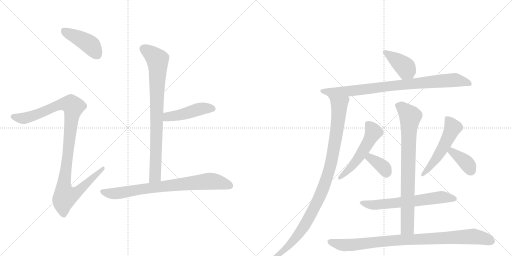
t = 0.00 s
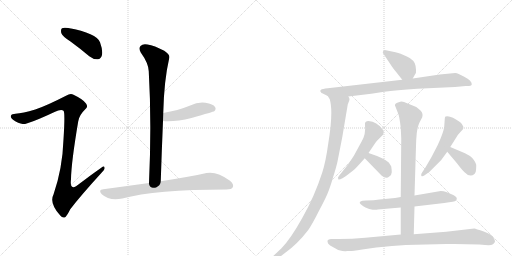
t = 2.36 s
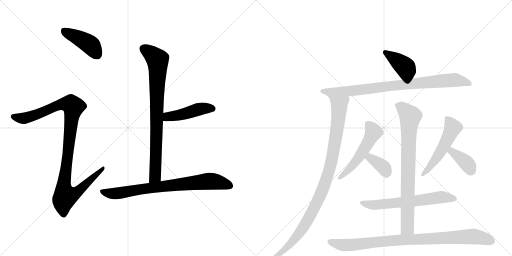
t = 4.71 s
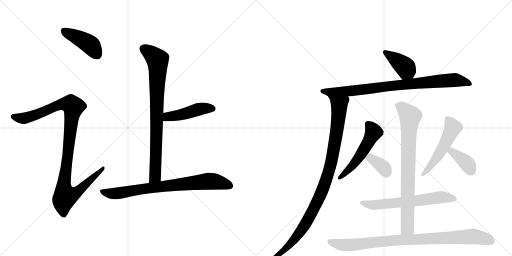
t = 7.07 s
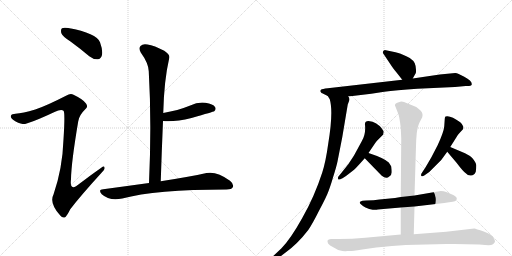
t = 9.43 s
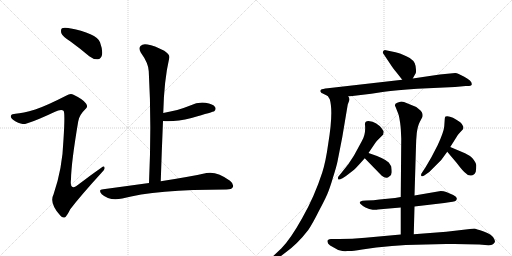
t = 11.78 s

The animated SVG that drew these frames (rendered in a browser with its animation timeline set to each time). Animation: 15 CSS @keyframes rules; one cycle of 11.78 s.

<svg version="1.1" viewBox="0 0 2048 1024" xmlns="http://www.w3.org/2000/svg">
  <g stroke="lightgray" stroke-dasharray="1,1" stroke-width="1" transform="scale(4, 4)">
    <line x1="0" y1="0" x2="256" y2="256"></line>
    <line x1="256" y1="0" x2="0" y2="256"></line>
    <line x1="128" y1="0" x2="128" y2="256"></line>
    <line x1="0" y1="128" x2="256" y2="128"></line>
    <line x1="256" y1="0" x2="512" y2="256"></line>
    <line x1="512" y1="0" x2="256" y2="256"></line>
    <line x1="384" y1="0" x2="384" y2="256"></line>
    <line x1="256" y1="128" x2="512" y2="128"></line>
  </g>
<g transform="scale(1, -1) translate(0, -850)">
   <style type="text/css">
    @keyframes keyframes0 {
      from {
       stroke: black;
       stroke-dashoffset: 425;
       stroke-width: 128;
       }
       58% {
       animation-timing-function: step-end;
       stroke: black;
       stroke-dashoffset: 0;
       stroke-width: 128;
       }
       to {
       stroke: black;
       stroke-width: 1024;
       }
       }
       #make-me-a-hanzi-animation-0 {
         animation: keyframes0 0.595866s both;
         animation-delay: 0.000000s;
         animation-timing-function: linear;
       }
    @keyframes keyframes1 {
      from {
       stroke: black;
       stroke-dashoffset: 1061;
       stroke-width: 128;
       }
       78% {
       animation-timing-function: step-end;
       stroke: black;
       stroke-dashoffset: 0;
       stroke-width: 128;
       }
       to {
       stroke: black;
       stroke-width: 1024;
       }
       }
       #make-me-a-hanzi-animation-1 {
         animation: keyframes1 1.113444s both;
         animation-delay: 0.595866s;
         animation-timing-function: linear;
       }
    @keyframes keyframes2 {
      from {
       stroke: black;
       stroke-dashoffset: 817;
       stroke-width: 128;
       }
       73% {
       animation-timing-function: step-end;
       stroke: black;
       stroke-dashoffset: 0;
       stroke-width: 128;
       }
       to {
       stroke: black;
       stroke-width: 1024;
       }
       }
       #make-me-a-hanzi-animation-2 {
         animation: keyframes2 0.914876s both;
         animation-delay: 1.709310s;
         animation-timing-function: linear;
       }
    @keyframes keyframes3 {
      from {
       stroke: black;
       stroke-dashoffset: 459;
       stroke-width: 128;
       }
       60% {
       animation-timing-function: step-end;
       stroke: black;
       stroke-dashoffset: 0;
       stroke-width: 128;
       }
       to {
       stroke: black;
       stroke-width: 1024;
       }
       }
       #make-me-a-hanzi-animation-3 {
         animation: keyframes3 0.623535s both;
         animation-delay: 2.624186s;
         animation-timing-function: linear;
       }
    @keyframes keyframes4 {
      from {
       stroke: black;
       stroke-dashoffset: 772;
       stroke-width: 128;
       }
       72% {
       animation-timing-function: step-end;
       stroke: black;
       stroke-dashoffset: 0;
       stroke-width: 128;
       }
       to {
       stroke: black;
       stroke-width: 1024;
       }
       }
       #make-me-a-hanzi-animation-4 {
         animation: keyframes4 0.878255s both;
         animation-delay: 3.247721s;
         animation-timing-function: linear;
       }
    @keyframes keyframes5 {
      from {
       stroke: black;
       stroke-dashoffset: 391;
       stroke-width: 128;
       }
       56% {
       animation-timing-function: step-end;
       stroke: black;
       stroke-dashoffset: 0;
       stroke-width: 128;
       }
       to {
       stroke: black;
       stroke-width: 1024;
       }
       }
       #make-me-a-hanzi-animation-5 {
         animation: keyframes5 0.568197s both;
         animation-delay: 4.125977s;
         animation-timing-function: linear;
       }
    @keyframes keyframes6 {
      from {
       stroke: black;
       stroke-dashoffset: 847;
       stroke-width: 128;
       }
       73% {
       animation-timing-function: step-end;
       stroke: black;
       stroke-dashoffset: 0;
       stroke-width: 128;
       }
       to {
       stroke: black;
       stroke-width: 1024;
       }
       }
       #make-me-a-hanzi-animation-6 {
         animation: keyframes6 0.939290s both;
         animation-delay: 4.694173s;
         animation-timing-function: linear;
       }
    @keyframes keyframes7 {
      from {
       stroke: black;
       stroke-dashoffset: 992;
       stroke-width: 128;
       }
       76% {
       animation-timing-function: step-end;
       stroke: black;
       stroke-dashoffset: 0;
       stroke-width: 128;
       }
       to {
       stroke: black;
       stroke-width: 1024;
       }
       }
       #make-me-a-hanzi-animation-7 {
         animation: keyframes7 1.057292s both;
         animation-delay: 5.633464s;
         animation-timing-function: linear;
       }
    @keyframes keyframes8 {
      from {
       stroke: black;
       stroke-dashoffset: 526;
       stroke-width: 128;
       }
       63% {
       animation-timing-function: step-end;
       stroke: black;
       stroke-dashoffset: 0;
       stroke-width: 128;
       }
       to {
       stroke: black;
       stroke-width: 1024;
       }
       }
       #make-me-a-hanzi-animation-8 {
         animation: keyframes8 0.678060s both;
         animation-delay: 6.690755s;
         animation-timing-function: linear;
       }
    @keyframes keyframes9 {
      from {
       stroke: black;
       stroke-dashoffset: 356;
       stroke-width: 128;
       }
       54% {
       animation-timing-function: step-end;
       stroke: black;
       stroke-dashoffset: 0;
       stroke-width: 128;
       }
       to {
       stroke: black;
       stroke-width: 1024;
       }
       }
       #make-me-a-hanzi-animation-9 {
         animation: keyframes9 0.539714s both;
         animation-delay: 7.368815s;
         animation-timing-function: linear;
       }
    @keyframes keyframes10 {
      from {
       stroke: black;
       stroke-dashoffset: 522;
       stroke-width: 128;
       }
       63% {
       animation-timing-function: step-end;
       stroke: black;
       stroke-dashoffset: 0;
       stroke-width: 128;
       }
       to {
       stroke: black;
       stroke-width: 1024;
       }
       }
       #make-me-a-hanzi-animation-10 {
         animation: keyframes10 0.674805s both;
         animation-delay: 7.908529s;
         animation-timing-function: linear;
       }
    @keyframes keyframes11 {
      from {
       stroke: black;
       stroke-dashoffset: 375;
       stroke-width: 128;
       }
       55% {
       animation-timing-function: step-end;
       stroke: black;
       stroke-dashoffset: 0;
       stroke-width: 128;
       }
       to {
       stroke: black;
       stroke-width: 1024;
       }
       }
       #make-me-a-hanzi-animation-11 {
         animation: keyframes11 0.555176s both;
         animation-delay: 8.583333s;
         animation-timing-function: linear;
       }
    @keyframes keyframes12 {
      from {
       stroke: black;
       stroke-dashoffset: 622;
       stroke-width: 128;
       }
       67% {
       animation-timing-function: step-end;
       stroke: black;
       stroke-dashoffset: 0;
       stroke-width: 128;
       }
       to {
       stroke: black;
       stroke-width: 1024;
       }
       }
       #make-me-a-hanzi-animation-12 {
         animation: keyframes12 0.756185s both;
         animation-delay: 9.138509s;
         animation-timing-function: linear;
       }
    @keyframes keyframes13 {
      from {
       stroke: black;
       stroke-dashoffset: 799;
       stroke-width: 128;
       }
       72% {
       animation-timing-function: step-end;
       stroke: black;
       stroke-dashoffset: 0;
       stroke-width: 128;
       }
       to {
       stroke: black;
       stroke-width: 1024;
       }
       }
       #make-me-a-hanzi-animation-13 {
         animation: keyframes13 0.900228s both;
         animation-delay: 9.894694s;
         animation-timing-function: linear;
       }
    @keyframes keyframes14 {
      from {
       stroke: black;
       stroke-dashoffset: 907;
       stroke-width: 128;
       }
       75% {
       animation-timing-function: step-end;
       stroke: black;
       stroke-dashoffset: 0;
       stroke-width: 128;
       }
       to {
       stroke: black;
       stroke-width: 1024;
       }
       }
       #make-me-a-hanzi-animation-14 {
         animation: keyframes14 0.988118s both;
         animation-delay: 10.794922s;
         animation-timing-function: linear;
       }
</style>
<path d="M 282 684 Q 319 657 357 625 Q 373 612 391 613 Q 404 614 408 630 Q 412 648 400 681 Q 387 717 273 738 Q 255 741 248 737 Q 242 733 245 718 Q 249 705 282 684 Z" fill="lightgray"></path> 
<path d="M 141 412 Q 90 397 62 395 Q 47 395 44 388 Q 40 379 52 371 Q 74 356 91 354 Q 107 350 218 402 Q 245 415 254 407 Q 261 403 254 293 Q 250 176 214 72 Q 196 38 241 -12 Q 251 -25 262 -18 Q 269 -11 281 13 Q 323 68 408 161 Q 421 173 418 180 Q 417 189 405 179 Q 362 149 319 116 Q 277 80 284 133 Q 285 200 313 365 Q 317 390 341 413 Q 354 423 344 436 Q 334 452 294 471 Q 282 478 264 467 Q 186 427 141 412 Z" fill="lightgray"></path> 
<path d="M 643 125 Q 647 249 652 366 L 653 398 Q 656 528 677 618 Q 681 631 657 647 Q 617 668 590 672 Q 571 676 562 666 Q 553 657 563 640 Q 594 597 595 565 Q 607 358 596 118 C 595 88 642 95 643 125 Z" fill="lightgray"></path> 
<path d="M 652 366 Q 700 362 766 378 Q 854 403 857 405 Q 866 414 860 422 Q 853 434 822 439 Q 791 443 761 428 Q 736 418 709 410 Q 682 404 653 398 C 624 392 622 368 652 366 Z" fill="lightgray"></path> 
<path d="M 596 118 Q 509 106 413 93 Q 391 92 407 73 Q 438 45 489 56 Q 621 92 906 92 Q 927 92 931 101 Q 937 113 920 127 Q 868 166 826 158 Q 759 143 643 125 L 596 118 Z" fill="lightgray"></path> 
<path d="M 1651 536 L 1661 554 Q 1665 557 1664 571 Q 1664 585 1659 597 Q 1654 608 1639 618 Q 1624 627 1614 630 Q 1602 636 1582 641 L 1539 650 Q 1531 648 1531 639 L 1557 600 Q 1576 571 1583 564 L 1609 531 C 1628 507 1636 510 1651 536 Z" fill="lightgray"></path> 
<path d="M 1393 464 L 1485 475 L 1537 483 Q 1582 489 1669 495 L 1820 502 L 1863 506 Q 1885 505 1887 512 Q 1889 526 1857 543 L 1835 554 Q 1827 558 1821 558 L 1759 552 L 1651 536 L 1609 531 L 1311 497 Q 1288 494 1287 493 Q 1277 488 1284 481 Q 1285 478 1289 477 L 1311 466 L 1393 464 Z" fill="lightgray"></path> 
<path d="M 1311 466 L 1319 453 Q 1334 403 1313 276 Q 1303 203 1289 160 Q 1258 64 1209 -22 Q 1161 -108 1125 -144 L 1092 -175 Q 1085 -182 1091 -188 Q 1095 -195 1111 -184 L 1141 -161 Q 1190 -126 1233 -70 Q 1250 -45 1274 3 Q 1299 50 1309 73 Q 1319 96 1332 140 Q 1346 184 1350 204 L 1369 301 L 1391 432 L 1397 448 Q 1400 457 1393 464 C 1391 494 1298 493 1311 466 Z" fill="lightgray"></path> 
<path d="M 1474 238 L 1501 278 Q 1501 279 1507 286 L 1533 312 L 1535 324 L 1525 339 Q 1520 346 1505 356 Q 1491 366 1474 366 Q 1458 366 1460 351 Q 1464 314 1447 285 L 1416 228 L 1393 193 L 1357 148 Q 1349 140 1353 133 Q 1355 129 1370 137 L 1384 146 Q 1410 167 1415 170 Q 1420 173 1459 217 L 1474 238 Z" fill="lightgray"></path> 
<path d="M 1459 217 L 1526 148 Q 1545 132 1557 144 Q 1567 151 1567 161 Q 1567 170 1565 184 Q 1563 188 1555 200 Q 1538 217 1474 238 C 1446 247 1438 239 1459 217 Z" fill="lightgray"></path> 
<path d="M 1801 262 L 1825 300 Q 1830 310 1838 318 L 1851 332 Q 1855 336 1853 344 Q 1851 352 1841 361 Q 1802 390 1782 384 Q 1779 382 1779 374 L 1777 345 Q 1775 322 1751 270 L 1725 220 L 1701 179 L 1689 161 Q 1682 152 1685 147 Q 1689 142 1697 148 L 1717 162 L 1765 210 L 1789 243 L 1801 262 Z" fill="lightgray"></path> 
<path d="M 1860 237 L 1801 262 C 1773 274 1770 266 1789 243 L 1827 198 Q 1851 166 1862 158 Q 1872 147 1884 148 Q 1897 148 1903 163 Q 1905 176 1905 187 Q 1906 198 1889 218 Q 1879 228 1860 237 Z" fill="lightgray"></path> 
<path d="M 1658 24 L 1777 38 Q 1821 44 1823 47 L 1827 53 L 1827 56 Q 1828 62 1813 70 L 1785 82 Q 1775 86 1763 86 L 1658 68 L 1603 62 L 1580 58 L 1518 52 Q 1497 48 1464 48 L 1450 47 Q 1423 41 1462 20 Q 1477 12 1491 11 Q 1506 10 1511 12 L 1603 20 L 1658 24 Z" fill="lightgray"></path> 
<path d="M 1655 -87 L 1658 24 L 1658 68 L 1664 266 Q 1664 286 1667 317 Q 1671 347 1679 362 L 1689 381 Q 1692 388 1689 397 Q 1687 406 1665 422 L 1616 442 Q 1607 445 1601 443 L 1589 439 Q 1575 433 1582 423 L 1591 400 Q 1598 386 1603 338 L 1605 295 L 1603 62 L 1603 20 L 1603 -88 C 1603 -118 1654 -117 1655 -87 Z" fill="lightgray"></path> 
<path d="M 1313 -125 Q 1317 -132 1335 -140 Q 1352 -151 1361 -152 Q 1371 -156 1385 -155 L 1387 -154 L 1401 -154 Q 1402 -155 1449 -148 L 1505 -140 Q 1571 -133 1623 -130 L 1785 -126 Q 1848 -125 1917 -128 L 1940 -130 Q 1965 -132 1970 -128 Q 1976 -124 1979 -119 Q 1982 -114 1974 -101 Q 1967 -88 1935 -76 Q 1903 -65 1897 -64 L 1785 -77 L 1655 -87 L 1603 -88 L 1461 -101 Q 1408 -106 1357 -106 L 1324 -106 Q 1303 -107 1313 -125 Z" fill="lightgray"></path> 
      <clipPath id="make-me-a-hanzi-clip-0">
      <path d="M 282 684 Q 319 657 357 625 Q 373 612 391 613 Q 404 614 408 630 Q 412 648 400 681 Q 387 717 273 738 Q 255 741 248 737 Q 242 733 245 718 Q 249 705 282 684 Z" fill="lightgray"></path>
      </clipPath>
      <path clip-path="url(#make-me-a-hanzi-clip-0)" d="M 255 729 L 356 675 L 389 632 " fill="none" id="make-me-a-hanzi-animation-0" stroke-dasharray="297 594" stroke-linecap="round"></path>

      <clipPath id="make-me-a-hanzi-clip-1">
      <path d="M 141 412 Q 90 397 62 395 Q 47 395 44 388 Q 40 379 52 371 Q 74 356 91 354 Q 107 350 218 402 Q 245 415 254 407 Q 261 403 254 293 Q 250 176 214 72 Q 196 38 241 -12 Q 251 -25 262 -18 Q 269 -11 281 13 Q 323 68 408 161 Q 421 173 418 180 Q 417 189 405 179 Q 362 149 319 116 Q 277 80 284 133 Q 285 200 313 365 Q 317 390 341 413 Q 354 423 344 436 Q 334 452 294 471 Q 282 478 264 467 Q 186 427 141 412 Z" fill="lightgray"></path>
      </clipPath>
      <path clip-path="url(#make-me-a-hanzi-clip-1)" d="M 53 384 L 102 378 L 249 434 L 285 432 L 294 423 L 256 114 L 262 66 L 307 81 L 412 177 " fill="none" id="make-me-a-hanzi-animation-1" stroke-dasharray="933 1866" stroke-linecap="round"></path>

      <clipPath id="make-me-a-hanzi-clip-2">
      <path d="M 643 125 Q 647 249 652 366 L 653 398 Q 656 528 677 618 Q 681 631 657 647 Q 617 668 590 672 Q 571 676 562 666 Q 553 657 563 640 Q 594 597 595 565 Q 607 358 596 118 C 595 88 642 95 643 125 Z" fill="lightgray"></path>
      </clipPath>
      <path clip-path="url(#make-me-a-hanzi-clip-2)" d="M 576 654 L 630 612 L 622 164 L 620 145 L 603 126 " fill="none" id="make-me-a-hanzi-animation-2" stroke-dasharray="689 1378" stroke-linecap="round"></path>

      <clipPath id="make-me-a-hanzi-clip-3">
      <path d="M 652 366 Q 700 362 766 378 Q 854 403 857 405 Q 866 414 860 422 Q 853 434 822 439 Q 791 443 761 428 Q 736 418 709 410 Q 682 404 653 398 C 624 392 622 368 652 366 Z" fill="lightgray"></path>
      </clipPath>
      <path clip-path="url(#make-me-a-hanzi-clip-3)" d="M 658 371 L 668 382 L 722 391 L 790 412 L 827 418 L 851 414 " fill="none" id="make-me-a-hanzi-animation-3" stroke-dasharray="331 662" stroke-linecap="round"></path>

      <clipPath id="make-me-a-hanzi-clip-4">
      <path d="M 596 118 Q 509 106 413 93 Q 391 92 407 73 Q 438 45 489 56 Q 621 92 906 92 Q 927 92 931 101 Q 937 113 920 127 Q 868 166 826 158 Q 759 143 643 125 L 596 118 Z" fill="lightgray"></path>
      </clipPath>
      <path clip-path="url(#make-me-a-hanzi-clip-4)" d="M 410 83 L 432 77 L 477 77 L 591 97 L 843 126 L 919 107 " fill="none" id="make-me-a-hanzi-animation-4" stroke-dasharray="644 1288" stroke-linecap="round"></path>

      <clipPath id="make-me-a-hanzi-clip-5">
      <path d="M 1651 536 L 1661 554 Q 1665 557 1664 571 Q 1664 585 1659 597 Q 1654 608 1639 618 Q 1624 627 1614 630 Q 1602 636 1582 641 L 1539 650 Q 1531 648 1531 639 L 1557 600 Q 1576 571 1583 564 L 1609 531 C 1628 507 1636 510 1651 536 Z" fill="lightgray"></path>
      </clipPath>
      <path clip-path="url(#make-me-a-hanzi-clip-5)" d="M 1544 638 L 1623 579 L 1615 544 " fill="none" id="make-me-a-hanzi-animation-5" stroke-dasharray="263 526" stroke-linecap="round"></path>

      <clipPath id="make-me-a-hanzi-clip-6">
      <path d="M 1393 464 L 1485 475 L 1537 483 Q 1582 489 1669 495 L 1820 502 L 1863 506 Q 1885 505 1887 512 Q 1889 526 1857 543 L 1835 554 Q 1827 558 1821 558 L 1759 552 L 1651 536 L 1609 531 L 1311 497 Q 1288 494 1287 493 Q 1277 488 1284 481 Q 1285 478 1289 477 L 1311 466 L 1393 464 Z" fill="lightgray"></path>
      </clipPath>
      <path clip-path="url(#make-me-a-hanzi-clip-6)" d="M 1292 485 L 1414 487 L 1572 508 L 1816 530 L 1879 515 " fill="none" id="make-me-a-hanzi-animation-6" stroke-dasharray="719 1438" stroke-linecap="round"></path>

      <clipPath id="make-me-a-hanzi-clip-7">
      <path d="M 1311 466 L 1319 453 Q 1334 403 1313 276 Q 1303 203 1289 160 Q 1258 64 1209 -22 Q 1161 -108 1125 -144 L 1092 -175 Q 1085 -182 1091 -188 Q 1095 -195 1111 -184 L 1141 -161 Q 1190 -126 1233 -70 Q 1250 -45 1274 3 Q 1299 50 1309 73 Q 1319 96 1332 140 Q 1346 184 1350 204 L 1369 301 L 1391 432 L 1397 448 Q 1400 457 1393 464 C 1391 494 1298 493 1311 466 Z" fill="lightgray"></path>
      </clipPath>
      <path clip-path="url(#make-me-a-hanzi-clip-7)" d="M 1318 461 L 1357 430 L 1357 415 L 1336 257 L 1308 138 L 1259 22 L 1211 -63 L 1159 -129 L 1097 -182 " fill="none" id="make-me-a-hanzi-animation-7" stroke-dasharray="864 1728" stroke-linecap="round"></path>

      <clipPath id="make-me-a-hanzi-clip-8">
      <path d="M 1474 238 L 1501 278 Q 1501 279 1507 286 L 1533 312 L 1535 324 L 1525 339 Q 1520 346 1505 356 Q 1491 366 1474 366 Q 1458 366 1460 351 Q 1464 314 1447 285 L 1416 228 L 1393 193 L 1357 148 Q 1349 140 1353 133 Q 1355 129 1370 137 L 1384 146 Q 1410 167 1415 170 Q 1420 173 1459 217 L 1474 238 Z" fill="lightgray"></path>
      </clipPath>
      <path clip-path="url(#make-me-a-hanzi-clip-8)" d="M 1471 354 L 1494 321 L 1477 287 L 1426 207 L 1385 160 L 1357 140 " fill="none" id="make-me-a-hanzi-animation-8" stroke-dasharray="398 796" stroke-linecap="round"></path>

      <clipPath id="make-me-a-hanzi-clip-9">
      <path d="M 1459 217 L 1526 148 Q 1545 132 1557 144 Q 1567 151 1567 161 Q 1567 170 1565 184 Q 1563 188 1555 200 Q 1538 217 1474 238 C 1446 247 1438 239 1459 217 Z" fill="lightgray"></path>
      </clipPath>
      <path clip-path="url(#make-me-a-hanzi-clip-9)" d="M 1469 218 L 1482 219 L 1529 185 L 1543 160 " fill="none" id="make-me-a-hanzi-animation-9" stroke-dasharray="228 456" stroke-linecap="round"></path>

      <clipPath id="make-me-a-hanzi-clip-10">
      <path d="M 1801 262 L 1825 300 Q 1830 310 1838 318 L 1851 332 Q 1855 336 1853 344 Q 1851 352 1841 361 Q 1802 390 1782 384 Q 1779 382 1779 374 L 1777 345 Q 1775 322 1751 270 L 1725 220 L 1701 179 L 1689 161 Q 1682 152 1685 147 Q 1689 142 1697 148 L 1717 162 L 1765 210 L 1789 243 L 1801 262 Z" fill="lightgray"></path>
      </clipPath>
      <path clip-path="url(#make-me-a-hanzi-clip-10)" d="M 1788 377 L 1804 355 L 1809 335 L 1760 239 L 1714 175 L 1691 153 " fill="none" id="make-me-a-hanzi-animation-10" stroke-dasharray="394 788" stroke-linecap="round"></path>

      <clipPath id="make-me-a-hanzi-clip-11">
      <path d="M 1860 237 L 1801 262 C 1773 274 1770 266 1789 243 L 1827 198 Q 1851 166 1862 158 Q 1872 147 1884 148 Q 1897 148 1903 163 Q 1905 176 1905 187 Q 1906 198 1889 218 Q 1879 228 1860 237 Z" fill="lightgray"></path>
      </clipPath>
      <path clip-path="url(#make-me-a-hanzi-clip-11)" d="M 1804 253 L 1807 244 L 1870 194 L 1884 168 " fill="none" id="make-me-a-hanzi-animation-11" stroke-dasharray="247 494" stroke-linecap="round"></path>

      <clipPath id="make-me-a-hanzi-clip-12">
      <path d="M 1658 24 L 1777 38 Q 1821 44 1823 47 L 1827 53 L 1827 56 Q 1828 62 1813 70 L 1785 82 Q 1775 86 1763 86 L 1658 68 L 1603 62 L 1580 58 L 1518 52 Q 1497 48 1464 48 L 1450 47 Q 1423 41 1462 20 Q 1477 12 1491 11 Q 1506 10 1511 12 L 1603 20 L 1658 24 Z" fill="lightgray"></path>
      </clipPath>
      <path clip-path="url(#make-me-a-hanzi-clip-12)" d="M 1454 32 L 1548 34 L 1760 61 L 1818 55 " fill="none" id="make-me-a-hanzi-animation-12" stroke-dasharray="494 988" stroke-linecap="round"></path>

      <clipPath id="make-me-a-hanzi-clip-13">
      <path d="M 1655 -87 L 1658 24 L 1658 68 L 1664 266 Q 1664 286 1667 317 Q 1671 347 1679 362 L 1689 381 Q 1692 388 1689 397 Q 1687 406 1665 422 L 1616 442 Q 1607 445 1601 443 L 1589 439 Q 1575 433 1582 423 L 1591 400 Q 1598 386 1603 338 L 1605 295 L 1603 62 L 1603 20 L 1603 -88 C 1603 -118 1654 -117 1655 -87 Z" fill="lightgray"></path>
      </clipPath>
      <path clip-path="url(#make-me-a-hanzi-clip-13)" d="M 1590 429 L 1607 421 L 1641 384 L 1633 240 L 1630 -61 L 1609 -80 " fill="none" id="make-me-a-hanzi-animation-13" stroke-dasharray="671 1342" stroke-linecap="round"></path>

      <clipPath id="make-me-a-hanzi-clip-14">
      <path d="M 1313 -125 Q 1317 -132 1335 -140 Q 1352 -151 1361 -152 Q 1371 -156 1385 -155 L 1387 -154 L 1401 -154 Q 1402 -155 1449 -148 L 1505 -140 Q 1571 -133 1623 -130 L 1785 -126 Q 1848 -125 1917 -128 L 1940 -130 Q 1965 -132 1970 -128 Q 1976 -124 1979 -119 Q 1982 -114 1974 -101 Q 1967 -88 1935 -76 Q 1903 -65 1897 -64 L 1785 -77 L 1655 -87 L 1603 -88 L 1461 -101 Q 1408 -106 1357 -106 L 1324 -106 Q 1303 -107 1313 -125 Z" fill="lightgray"></path>
      </clipPath>
      <path clip-path="url(#make-me-a-hanzi-clip-14)" d="M 1321 -117 L 1362 -129 L 1403 -130 L 1597 -109 L 1879 -96 L 1917 -99 L 1966 -115 " fill="none" id="make-me-a-hanzi-animation-14" stroke-dasharray="779 1558" stroke-linecap="round"></path>

</g>
</svg>
